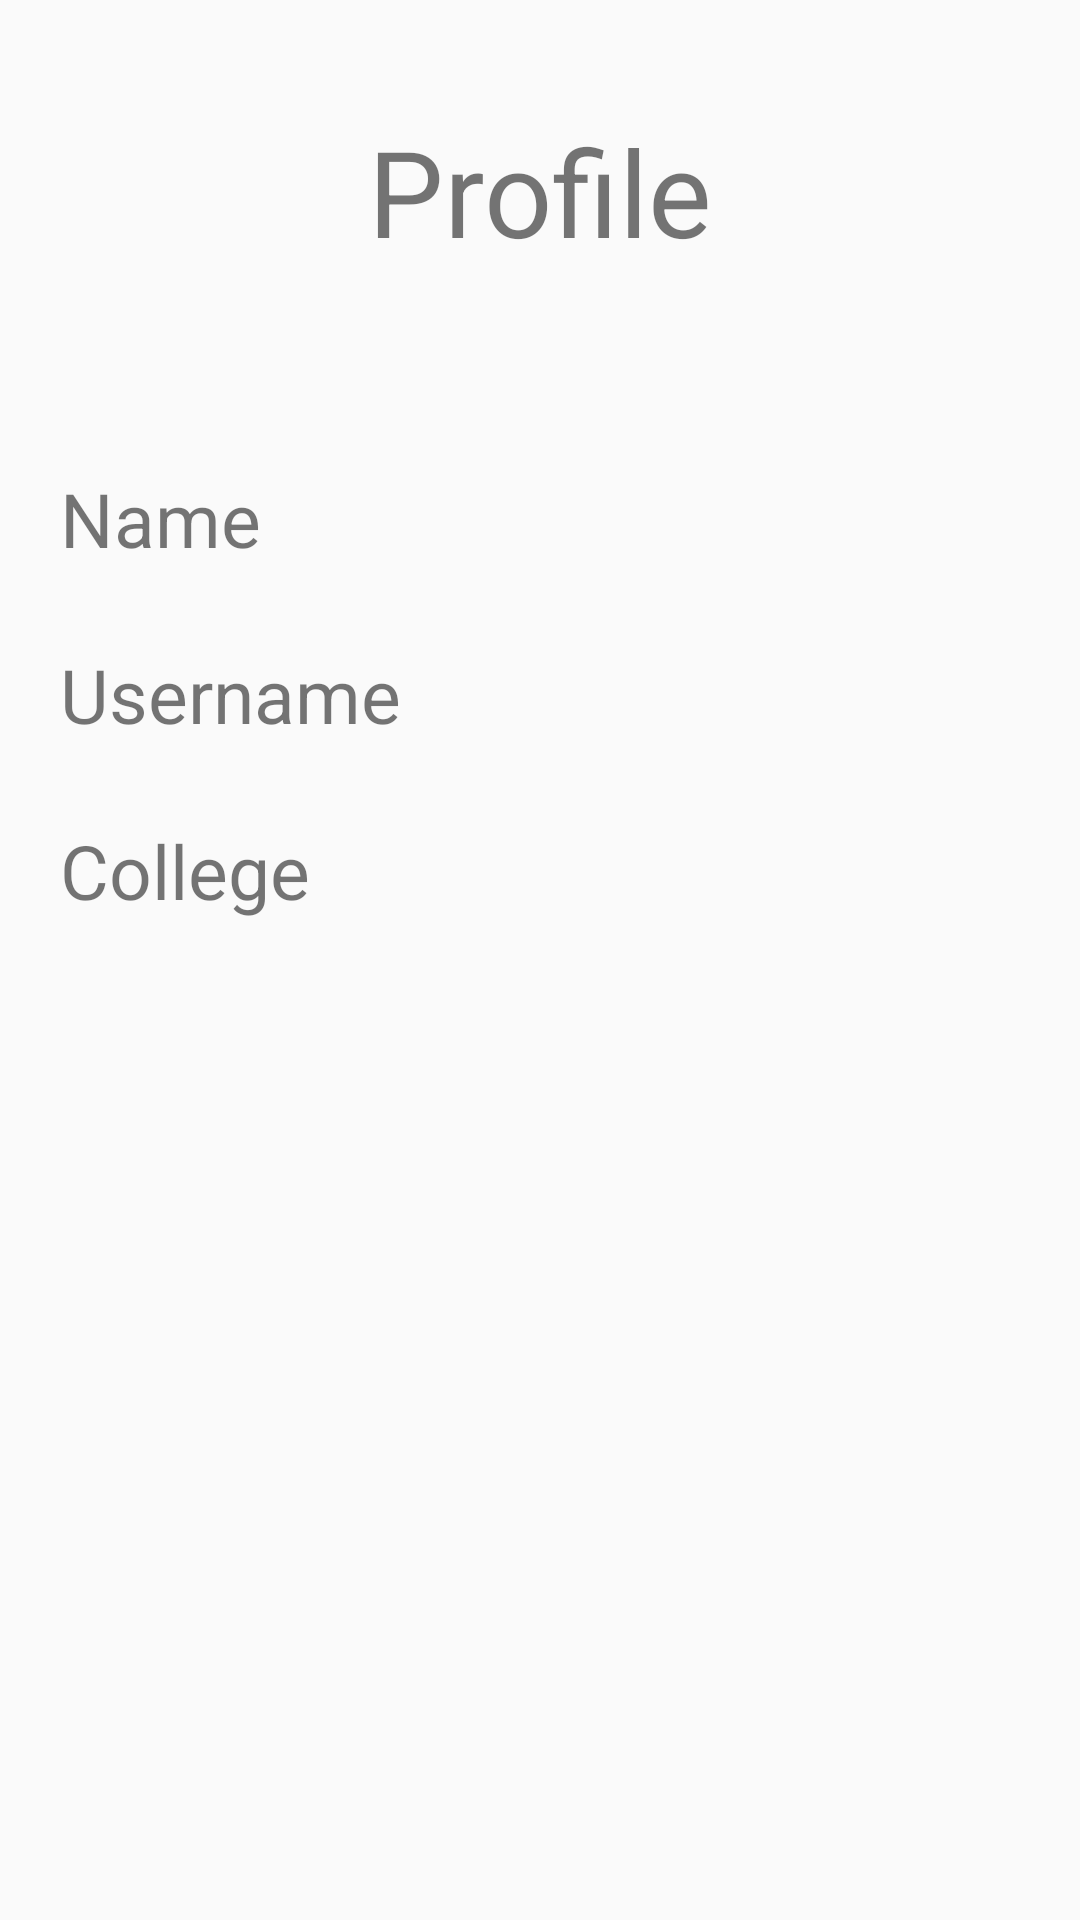

Produce the Android XML layout that renders to this screen, including the resource entries it uses.
<!-- AndroidManifest.xml: application theme AppTheme -->
<!-- res/layout/activity_profile_page.xml -->
<?xml version="1.0" encoding="utf-8"?>
<RelativeLayout xmlns:android="http://schemas.android.com/apk/res/android"
    xmlns:app="http://schemas.android.com/apk/res-auto"
    xmlns:tools="http://schemas.android.com/tools"
    android:layout_width="match_parent"
    android:layout_height="match_parent"
    tools:context=".ProfilePage">


    <TextView
        android:id="@+id/textView"
        android:layout_width="wrap_content"
        android:layout_height="wrap_content"
        android:layout_alignParentTop="true"
        android:layout_centerHorizontal="true"
        android:layout_marginTop="37dp"
        android:text="Profile"
        android:textSize="40dp" />

    <TextView
        android:id="@+id/textView2"
        android:layout_width="wrap_content"
        android:layout_height="wrap_content"
        android:layout_alignParentStart="true"
        android:layout_alignParentTop="true"
        android:layout_marginStart="20dp"
        android:layout_marginTop="156dp"
        android:text="Name"
        android:textSize="25dp" />

    <TextView
        android:id="@+id/textView3"
        android:layout_width="wrap_content"
        android:layout_height="wrap_content"
        android:layout_alignStart="@+id/textView5"
        android:layout_alignTop="@+id/textView2"
        android:text=""
        android:textSize="20dp" />

    <TextView
        android:id="@+id/textView4"
        android:layout_width="wrap_content"
        android:layout_height="wrap_content"
        android:layout_alignStart="@+id/textView2"
        android:layout_below="@+id/textView2"
        android:layout_marginTop="25dp"
        android:textSize="25dp"
        android:text="Username" />

    <TextView
        android:id="@+id/textView5"
        android:layout_width="wrap_content"
        android:layout_height="wrap_content"
        android:layout_alignBottom="@+id/textView4"
        android:layout_alignParentEnd="true"
        android:layout_marginEnd="60dp"
        android:text=""
        android:textSize="20dp" />

    <TextView
        android:id="@+id/textView6"
        android:layout_width="wrap_content"
        android:layout_height="wrap_content"
        android:layout_alignStart="@+id/textView2"
        android:layout_below="@+id/textView4"
        android:layout_marginTop="25dp"
        android:text="College"
        android:textSize="25dp" />

    <TextView
        android:id="@+id/textView7"
        android:layout_width="wrap_content"
        android:layout_height="wrap_content"
        android:layout_alignBottom="@+id/textView6"
        android:layout_alignStart="@+id/textView5"
        android:text=""
        android:textSize="20dp" />
</RelativeLayout>
<!-- resources referenced by this layout -->
<resources>
  <style name="AppTheme" parent="Theme.AppCompat.DayNight.DarkActionBar">
          
          <item name="colorPrimary">@color/colorPrimary</item>
          <item name="colorPrimaryDark">@color/colorPrimaryDark</item>
          <item name="colorAccent">@color/colorAccent</item>
      </style>
  <color name="colorPrimary">#A02E2E</color>
  <color name="colorPrimaryDark">#8B0000</color>
  <color name="colorAccent">#499997</color>
</resources>
